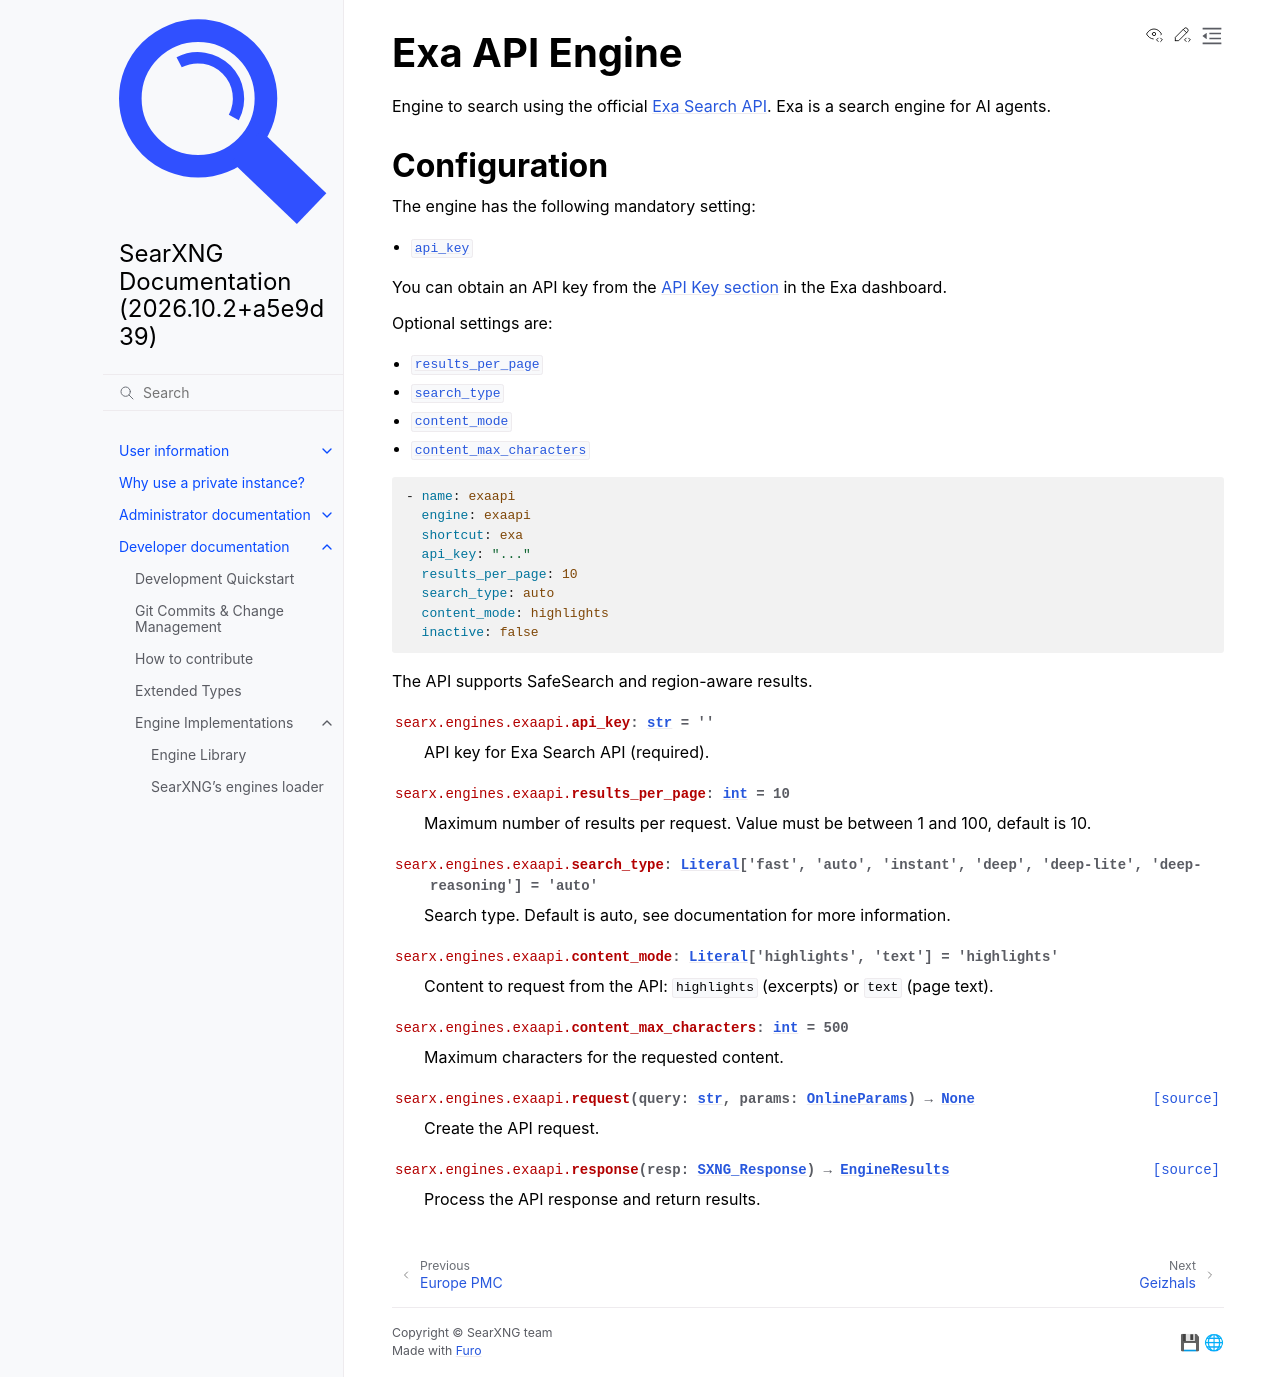

repository: Quad4-Software/void-search · page: dev/engines/online/exaapi.html · generator: sphinx

.. _exaapi engine:

==============
Exa API Engine
==============

.. automodule:: searx.engines.exaapi
   :members:
